Labelled photos from "data_split", an image-classification folder in ImAle/IA_CNN_BrainTumor. The possible labels are: glioma, meningioma, no tumor, pituitary tumor.

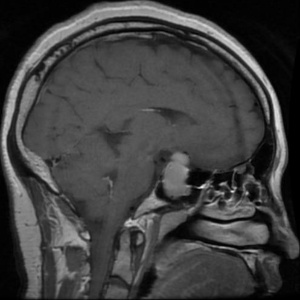
Label: pituitary tumor

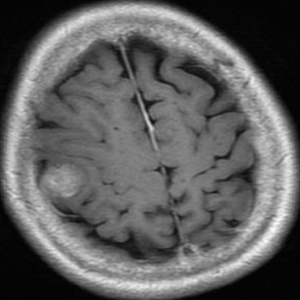
Label: meningioma

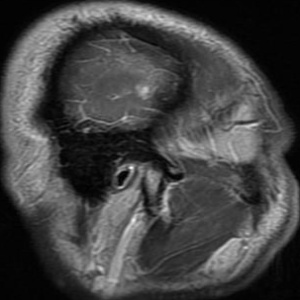
Label: glioma

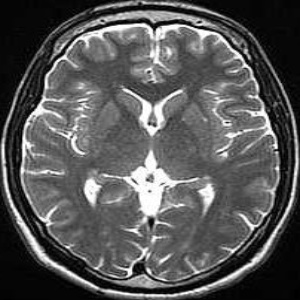
Label: no tumor

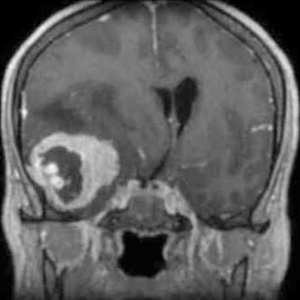
Label: meningioma

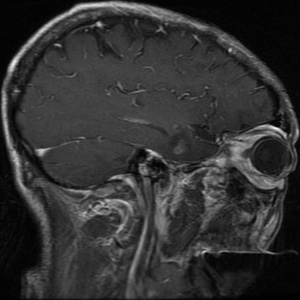
Label: glioma
